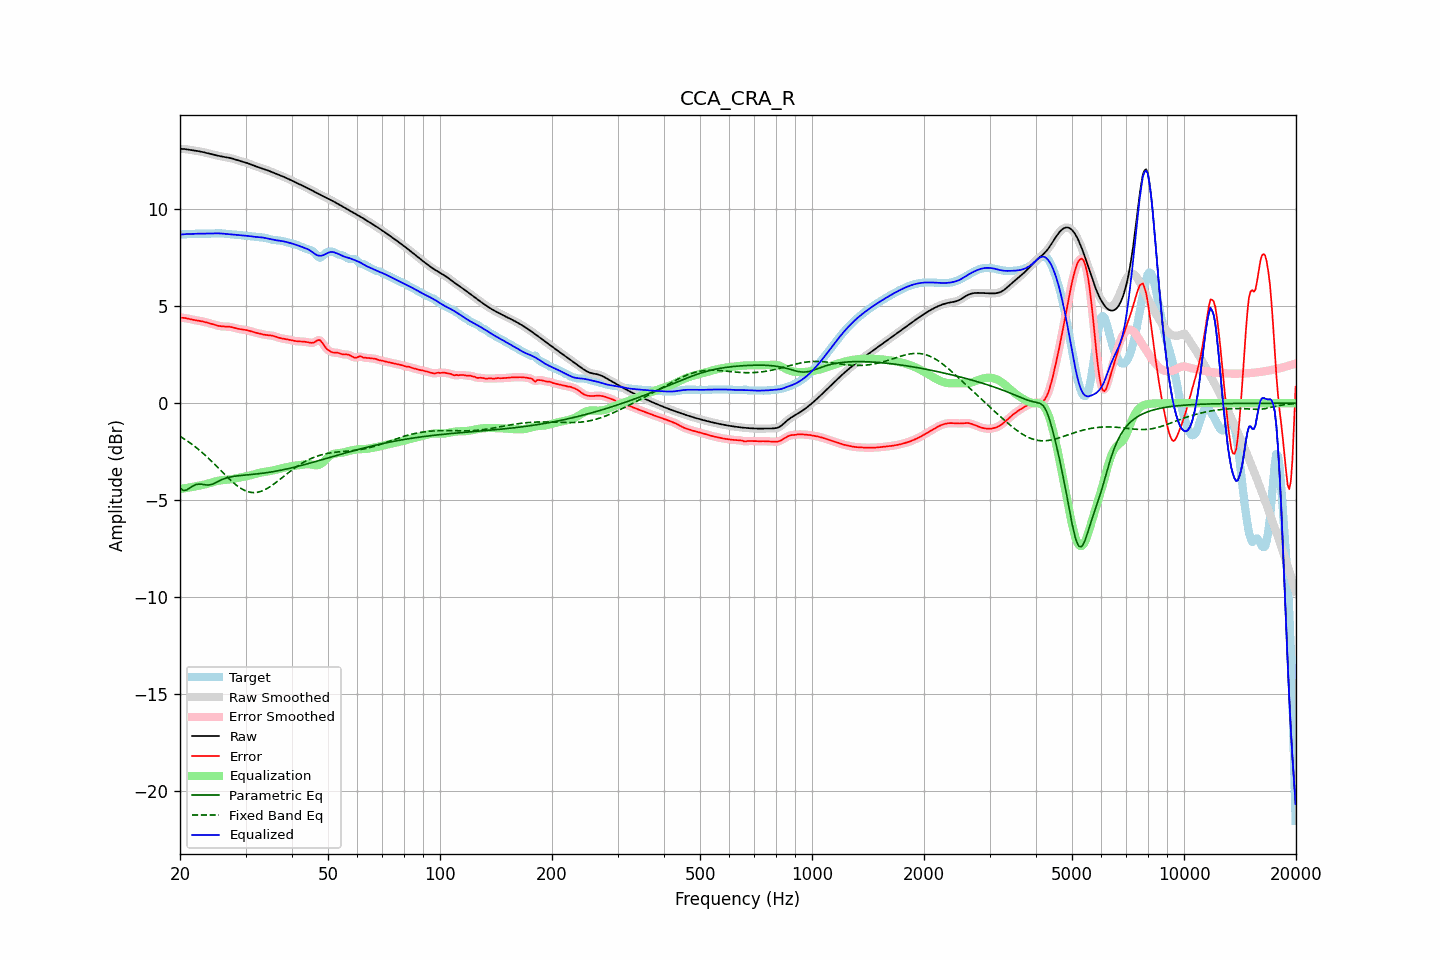

Source data for this figure (header and first rows):
frequency, raw, error, smoothed, error_smoothed, equalization, parametric_eq, fixed_band_eq, equalized_raw, equalized_smoothed, target
20.00, 13.11, 4.41, 13.11, 4.41, -4.42, -4.37, -1.70, 8.69, 8.69, 8.70
20.20, 13.10, 4.40, 13.10, 4.41, -4.41, -4.43, -1.75, 8.69, 8.70, 8.70
20.40, 13.10, 4.40, 13.10, 4.40, -4.39, -4.49, -1.81, 8.70, 8.70, 8.70
20.61, 13.09, 4.39, 13.09, 4.39, -4.38, -4.48, -1.86, 8.71, 8.71, 8.70
20.81, 13.08, 4.37, 13.08, 4.37, -4.37, -4.47, -1.91, 8.71, 8.71, 8.71
21.02, 13.07, 4.36, 13.07, 4.36, -4.35, -4.42, -1.97, 8.72, 8.72, 8.71
21.23, 13.05, 4.34, 13.05, 4.34, -4.34, -4.37, -2.03, 8.72, 8.72, 8.72
21.44, 13.04, 4.32, 13.04, 4.32, -4.32, -4.32, -2.09, 8.72, 8.72, 8.72
21.66, 13.03, 4.30, 13.03, 4.30, -4.31, -4.26, -2.15, 8.72, 8.72, 8.73
21.87, 13.02, 4.29, 13.02, 4.29, -4.29, -4.22, -2.21, 8.73, 8.73, 8.73
22.09, 13.00, 4.27, 13.00, 4.27, -4.27, -4.19, -2.28, 8.73, 8.73, 8.73
22.31, 12.99, 4.26, 12.99, 4.26, -4.26, -4.18, -2.34, 8.73, 8.73, 8.73
22.54, 12.98, 4.24, 12.98, 4.24, -4.24, -4.16, -2.41, 8.73, 8.73, 8.73
22.76, 12.96, 4.23, 12.96, 4.23, -4.23, -4.17, -2.48, 8.73, 8.73, 8.73
22.99, 12.94, 4.21, 12.94, 4.21, -4.21, -4.18, -2.55, 8.73, 8.73, 8.73
23.22, 12.92, 4.19, 12.92, 4.19, -4.19, -4.19, -2.63, 8.73, 8.73, 8.73
23.45, 12.90, 4.17, 12.90, 4.17, -4.17, -4.21, -2.70, 8.73, 8.73, 8.73
23.69, 12.88, 4.15, 12.88, 4.15, -4.15, -4.21, -2.78, 8.73, 8.73, 8.73
23.92, 12.86, 4.13, 12.86, 4.13, -4.13, -4.21, -2.86, 8.73, 8.73, 8.73
24.16, 12.84, 4.10, 12.84, 4.10, -4.10, -4.20, -2.94, 8.74, 8.74, 8.74
24.40, 12.82, 4.08, 12.82, 4.08, -4.08, -4.18, -3.02, 8.74, 8.74, 8.74
24.65, 12.80, 4.05, 12.80, 4.05, -4.05, -4.14, -3.10, 8.75, 8.75, 8.75
24.89, 12.78, 4.03, 12.78, 4.03, -4.03, -4.10, -3.18, 8.75, 8.75, 8.75
25.14, 12.76, 4.01, 12.76, 4.01, -4.01, -4.06, -3.27, 8.75, 8.75, 8.76
25.39, 12.74, 3.99, 12.74, 3.99, -3.99, -4.01, -3.35, 8.75, 8.75, 8.76
25.65, 12.73, 3.97, 12.73, 3.97, -3.98, -3.97, -3.43, 8.75, 8.75, 8.75
25.91, 12.71, 3.96, 12.71, 3.96, -3.97, -3.94, -3.52, 8.74, 8.74, 8.75
26.16, 12.69, 3.95, 12.69, 3.96, -3.96, -3.90, -3.60, 8.73, 8.74, 8.74
26.43, 12.68, 3.95, 12.68, 3.95, -3.95, -3.87, -3.69, 8.73, 8.73, 8.73
26.69, 12.67, 3.95, 12.67, 3.95, -3.95, -3.85, -3.77, 8.72, 8.72, 8.72
26.96, 12.65, 3.95, 12.65, 3.94, -3.94, -3.82, -3.85, 8.72, 8.72, 8.71
27.23, 12.64, 3.94, 12.64, 3.94, -3.93, -3.80, -3.93, 8.71, 8.71, 8.70
27.50, 12.62, 3.92, 12.62, 3.92, -3.91, -3.79, -4.00, 8.70, 8.70, 8.69
27.77, 12.59, 3.90, 12.59, 3.90, -3.90, -3.77, -4.08, 8.69, 8.69, 8.69
28.05, 12.57, 3.88, 12.57, 3.88, -3.88, -3.76, -4.15, 8.68, 8.68, 8.69
28.33, 12.54, 3.86, 12.54, 3.86, -3.86, -3.75, -4.22, 8.67, 8.67, 8.68
28.62, 12.51, 3.84, 12.51, 3.84, -3.85, -3.74, -4.28, 8.66, 8.66, 8.67
28.90, 12.49, 3.82, 12.49, 3.82, -3.83, -3.73, -4.34, 8.66, 8.66, 8.66
29.19, 12.46, 3.81, 12.46, 3.81, -3.81, -3.72, -4.39, 8.65, 8.65, 8.65
29.48, 12.44, 3.80, 12.44, 3.80, -3.80, -3.71, -4.44, 8.64, 8.64, 8.64
29.78, 12.42, 3.79, 12.42, 3.79, -3.78, -3.70, -4.48, 8.64, 8.64, 8.63
30.08, 12.39, 3.77, 12.39, 3.77, -3.77, -3.70, -4.52, 8.63, 8.63, 8.62
30.38, 12.37, 3.75, 12.37, 3.75, -3.75, -3.69, -4.55, 8.62, 8.62, 8.61
30.68, 12.34, 3.73, 12.34, 3.73, -3.73, -3.68, -4.57, 8.61, 8.61, 8.61
30.99, 12.30, 3.71, 12.31, 3.71, -3.71, -3.67, -4.59, 8.60, 8.60, 8.60
31.30, 12.27, 3.68, 12.27, 3.68, -3.69, -3.66, -4.60, 8.59, 8.59, 8.59
31.61, 12.24, 3.66, 12.24, 3.66, -3.66, -3.66, -4.60, 8.58, 8.58, 8.58
31.93, 12.21, 3.64, 12.21, 3.64, -3.64, -3.65, -4.60, 8.57, 8.57, 8.57
32.24, 12.18, 3.62, 12.18, 3.62, -3.62, -3.64, -4.59, 8.56, 8.56, 8.56
32.57, 12.15, 3.60, 12.15, 3.60, -3.60, -3.63, -4.57, 8.56, 8.56, 8.55
32.89, 12.13, 3.58, 12.12, 3.58, -3.58, -3.62, -4.55, 8.55, 8.55, 8.55
33.22, 12.10, 3.56, 12.10, 3.56, -3.56, -3.61, -4.52, 8.54, 8.54, 8.54
33.55, 12.07, 3.54, 12.07, 3.54, -3.54, -3.60, -4.49, 8.53, 8.53, 8.53
33.89, 12.04, 3.52, 12.04, 3.52, -3.53, -3.59, -4.44, 8.51, 8.51, 8.52
34.23, 12.01, 3.51, 12.01, 3.51, -3.52, -3.58, -4.40, 8.49, 8.49, 8.50
34.57, 11.98, 3.50, 11.98, 3.50, -3.50, -3.56, -4.35, 8.48, 8.48, 8.48
34.92, 11.95, 3.50, 11.95, 3.50, -3.49, -3.55, -4.30, 8.46, 8.46, 8.45
35.27, 11.91, 3.49, 11.91, 3.48, -3.48, -3.54, -4.24, 8.44, 8.44, 8.43
35.62, 11.88, 3.47, 11.88, 3.47, -3.46, -3.52, -4.19, 8.42, 8.42, 8.41
35.97, 11.85, 3.44, 11.85, 3.44, -3.44, -3.51, -4.12, 8.41, 8.41, 8.40
... 635 more rows
